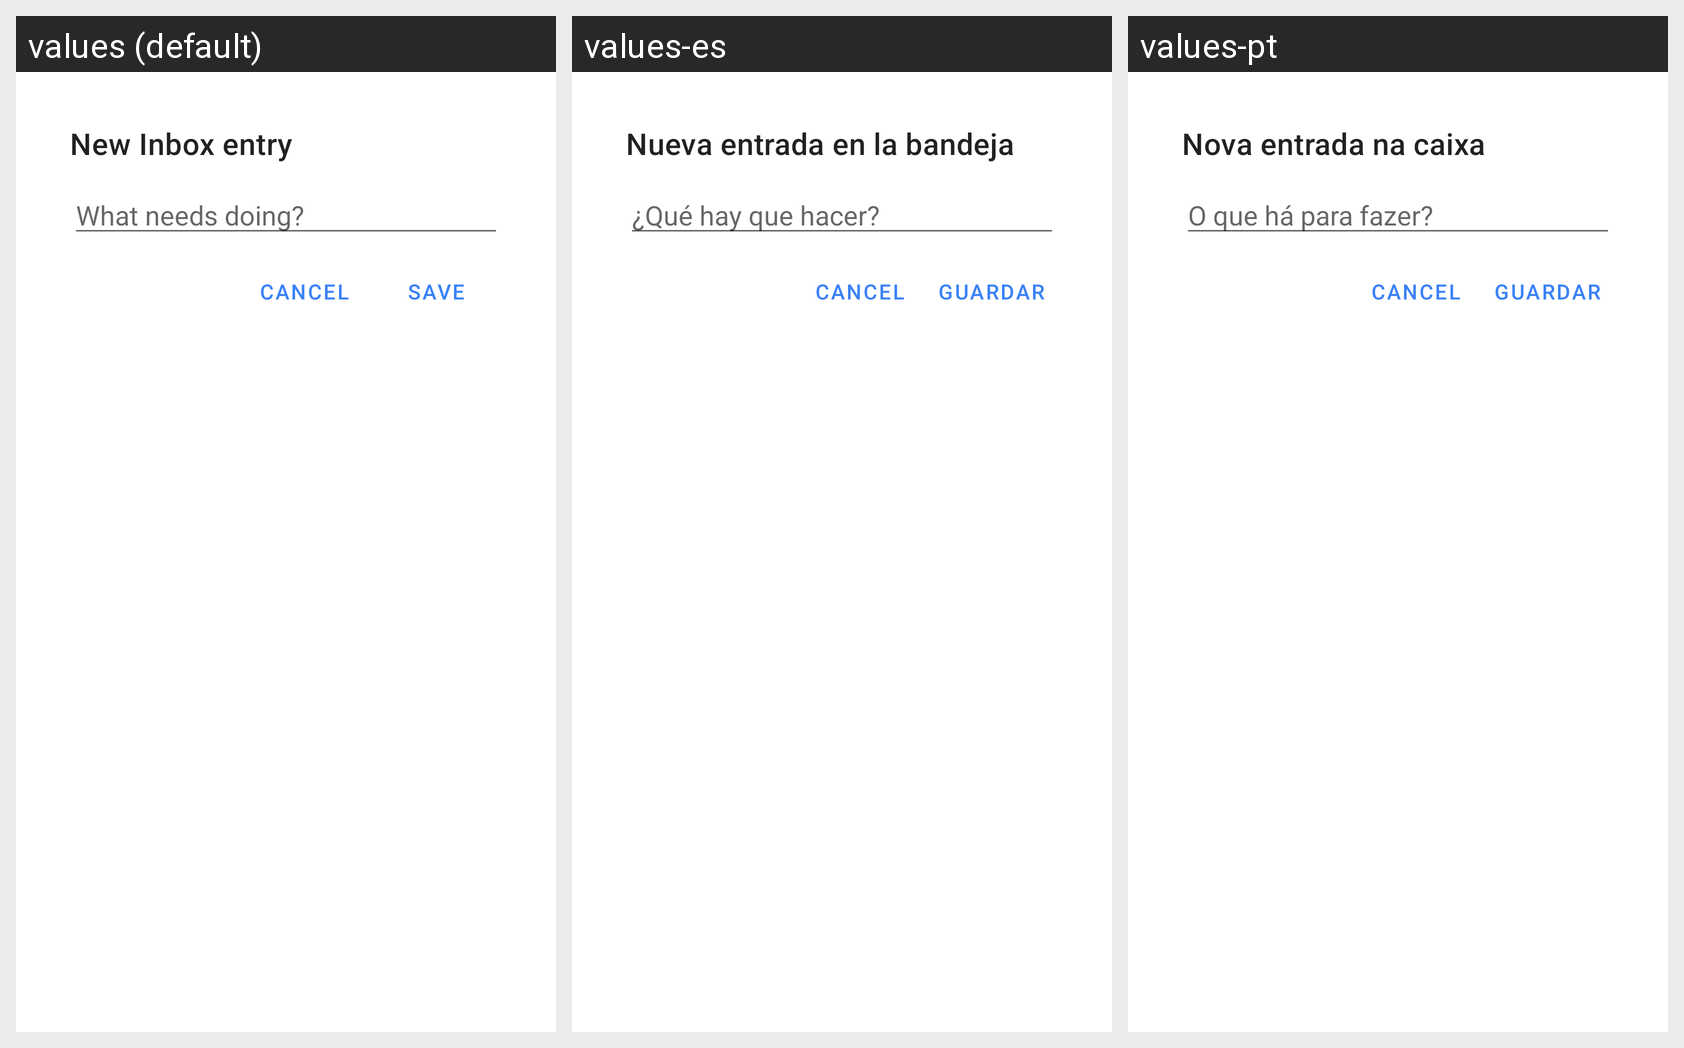

Strings drawn on this Android screen and how each of the app's shown locales translates them:
Android screen res/layout/activity_quick_add.xml rendered under 3 locales, left to right: values (default), values-es, values-pt. Device: Nexus 5 (rendered at 1080×1920; each locale shown at half size, 540×960, under a caption strip naming it); theme Theme.DayGlance.QuickAdd.
Other locales in the repository, not shown: values-de, values-fr, values-it, values-pl, values-uk, values-zh-rCN.
Strings drawn on this screen, with the default value and each locale's value (text and hints the layout hard-codes, and strings that could not be matched under every locale, appear in the picture but are not listed):

quickadd_title
  values: New Inbox entry
  values-es: Nueva entrada en la bandeja
  values-pt: Nova entrada na caixa

quickadd_hint
  values: What needs doing?
  values-es: ¿Qué hay que hacer?
  values-pt: O que há para fazer?
